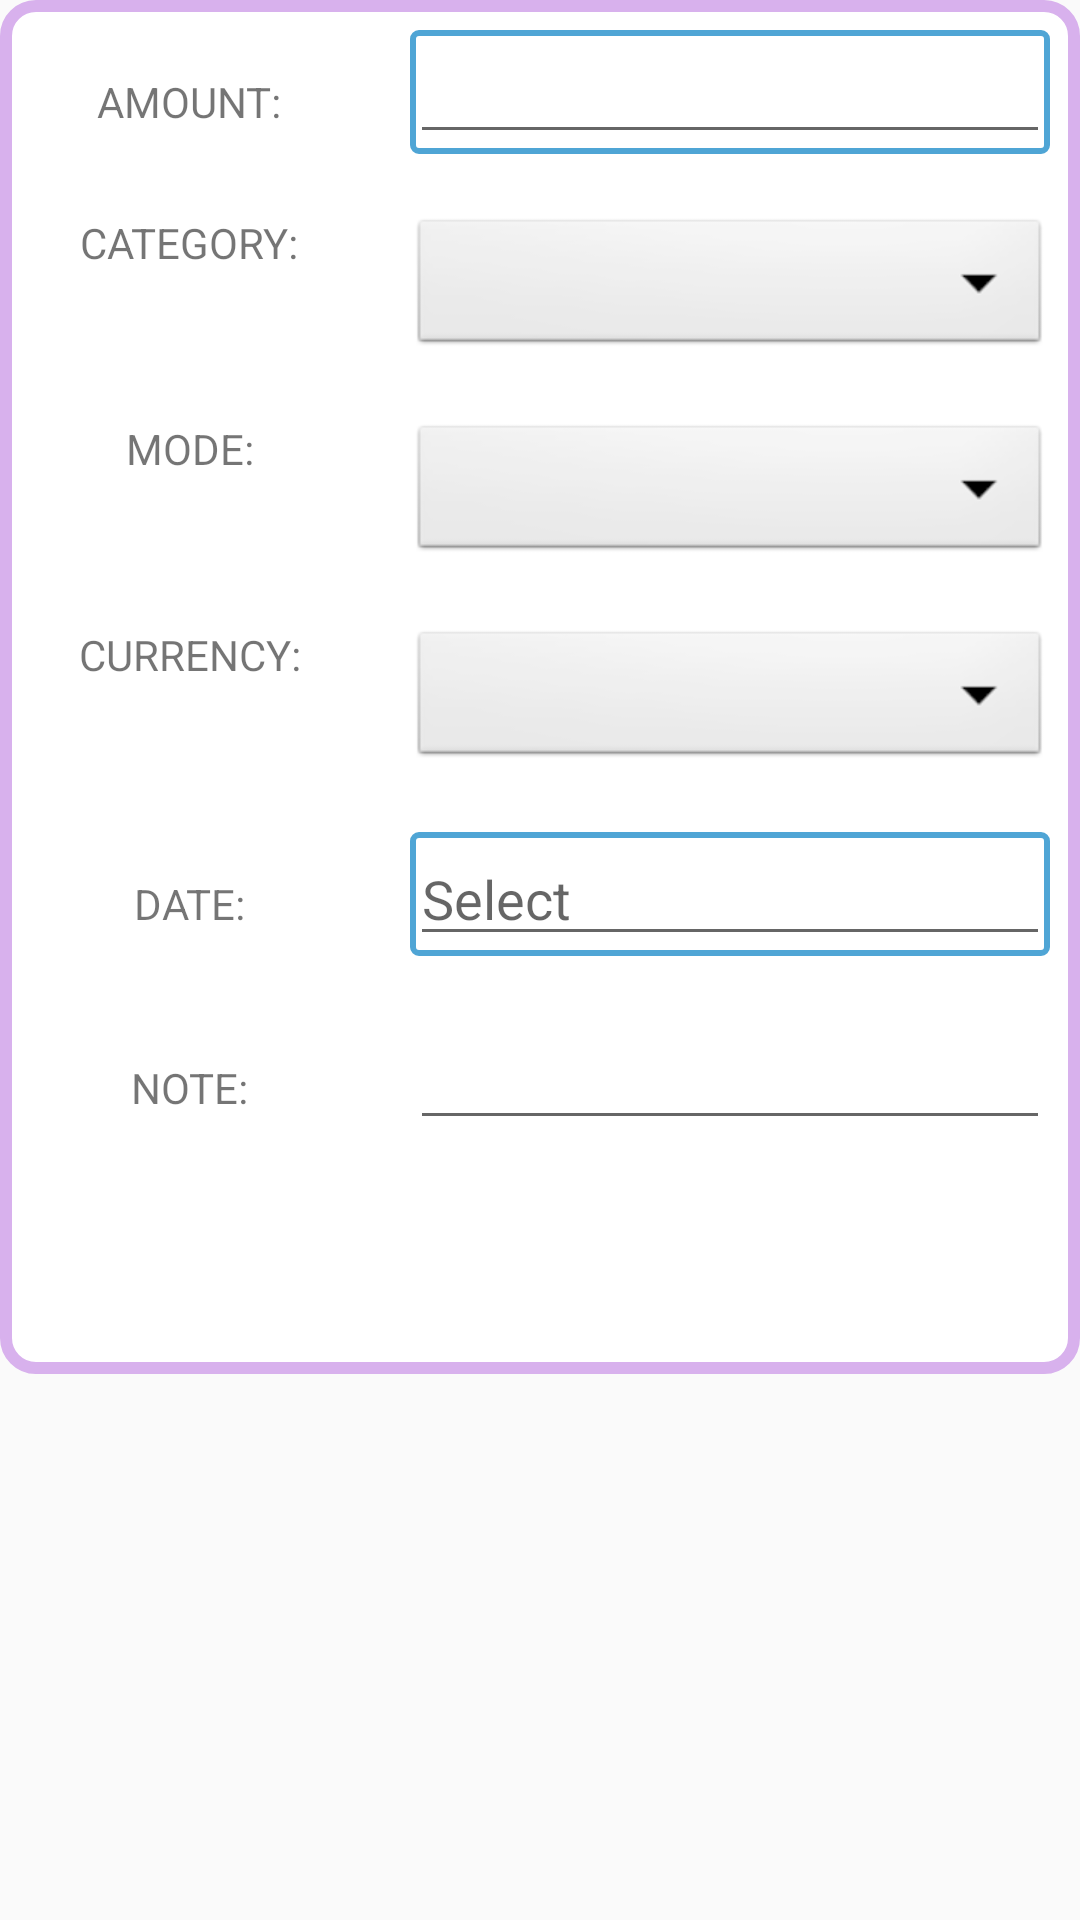

The Android layout XML behind this screen, and the referenced resources:
<!-- AndroidManifest.xml: application theme AppTheme -->
<!-- res/layout/data_update.xml -->
<?xml version="1.0" encoding="utf-8"?>
<LinearLayout
    xmlns:android="http://schemas.android.com/apk/res/android"
    android:layout_width="match_parent"
    android:orientation="vertical"
    android:layout_height="match_parent">

    <ScrollView
        android:layout_width="match_parent"
        android:layout_height="match_parent">

        <LinearLayout
            android:layout_width="match_parent"
            android:layout_height="match_parent"
            android:background="@drawable/background"
            android:orientation="vertical">

            <LinearLayout
                android:layout_width="match_parent"
                android:layout_height="wrap_content"
                android:orientation="horizontal">

                <RelativeLayout
                    android:layout_width="0dp"
                    android:layout_height="wrap_content"
                    android:layout_margin="10dp"
                    android:layout_weight="1"
                    android:gravity="center">

                    <TextView
                        android:layout_width="wrap_content"
                        android:layout_height="wrap_content"
                        android:text="AMOUNT:" />

                </RelativeLayout>

                <RelativeLayout
                    android:layout_width="0dp"
                    android:layout_height="wrap_content"
                    android:layout_margin="10dp"
                    android:background="@drawable/back"
                    android:layout_weight="2">

                    <EditText
                        android:id="@+id/edt_amount_income"
                        android:layout_width="match_parent"
                        android:inputType="number"
                        android:layout_height="wrap_content" />

                </RelativeLayout>

            </LinearLayout>

            <LinearLayout
                android:layout_width="match_parent"
                android:layout_height="wrap_content"
                android:orientation="horizontal">

                <RelativeLayout
                    android:layout_width="0dp"
                    android:layout_height="wrap_content"
                    android:layout_margin="10dp"
                    android:layout_weight="1"
                    android:gravity="center">

                    <TextView
                        android:layout_width="wrap_content"
                        android:layout_height="wrap_content"
                        android:text="CATEGORY:" />

                </RelativeLayout>

                <RelativeLayout
                    android:layout_width="0dp"
                    android:layout_height="wrap_content"
                    android:layout_margin="10dp"
                    android:layout_weight="2">

                    <Spinner
                        android:id="@+id/edt_category_income"
                        android:layout_width="match_parent"
                        android:layout_height="wrap_content"
                        android:popupBackground="@drawable/back"
                        android:background="@android:drawable/btn_dropdown"
                        android:spinnerMode="dropdown" />

                </RelativeLayout>

            </LinearLayout>

            <LinearLayout
                android:layout_width="match_parent"
                android:layout_height="wrap_content"
                android:orientation="horizontal">

                <RelativeLayout
                    android:layout_width="0dp"
                    android:layout_height="wrap_content"
                    android:layout_margin="10dp"
                    android:layout_weight="1"
                    android:gravity="center">

                    <TextView
                        android:layout_width="wrap_content"
                        android:layout_height="wrap_content"
                        android:text="MODE:" />

                </RelativeLayout>

                <RelativeLayout
                    android:layout_width="0dp"
                    android:layout_height="wrap_content"
                    android:layout_margin="10dp"
                    android:layout_weight="2">

                    <Spinner
                        android:id="@+id/edt_mode_income"
                        android:layout_width="match_parent"
                        android:layout_height="wrap_content"
                        android:popupBackground="@drawable/back"
                        android:background="@android:drawable/btn_dropdown"
                        android:spinnerMode="dropdown" />

                </RelativeLayout>

            </LinearLayout>

            <LinearLayout
                android:layout_width="match_parent"
                android:layout_height="wrap_content"
                android:orientation="horizontal">

                <RelativeLayout
                    android:layout_width="0dp"
                    android:layout_height="wrap_content"
                    android:layout_margin="10dp"
                    android:layout_weight="1"
                    android:gravity="center">

                    <TextView
                        android:layout_width="wrap_content"
                        android:layout_height="wrap_content"
                        android:text="CURRENCY:" />

                </RelativeLayout>

                <RelativeLayout
                    android:layout_width="0dp"
                    android:layout_height="wrap_content"
                    android:layout_margin="10dp"
                    android:layout_weight="2">

                    <Spinner
                        android:id="@+id/edt_currency_income"
                        android:layout_width="match_parent"
                        android:layout_height="wrap_content"
                        android:popupBackground="@drawable/back"
                        android:background="@android:drawable/btn_dropdown"
                        android:spinnerMode="dropdown" />

                </RelativeLayout>

            </LinearLayout>


            <LinearLayout
                android:layout_width="match_parent"
                android:layout_height="wrap_content"
                android:orientation="horizontal">

                <RelativeLayout
                    android:layout_width="0dp"
                    android:layout_height="wrap_content"
                    android:layout_margin="10dp"
                    android:layout_weight="1"
                    android:gravity="center">

                    <TextView
                        android:layout_width="wrap_content"
                        android:layout_height="wrap_content"
                        android:text="DATE:" />

                </RelativeLayout>

                <RelativeLayout
                    android:layout_width="0dp"
                    android:layout_height="wrap_content"
                    android:layout_margin="10dp"
                    android:background="@drawable/back"
                    android:layout_weight="2">

                    <EditText
                        android:id="@+id/edt_date_income"
                        android:layout_width="match_parent"
                        android:layout_height="wrap_content"
                        android:clickable="false"
                        android:cursorVisible="false"
                        android:focusable="false"
                        android:hint="Select" />


                </RelativeLayout>

            </LinearLayout>


            <LinearLayout
                android:layout_width="match_parent"
                android:layout_height="wrap_content"
                android:orientation="horizontal">

                <RelativeLayout
                    android:layout_width="0dp"
                    android:layout_height="wrap_content"
                    android:layout_margin="10dp"
                    android:layout_weight="1"
                    android:gravity="center">

                    <TextView
                        android:layout_width="wrap_content"
                        android:layout_height="wrap_content"
                        android:text="NOTE:" />

                </RelativeLayout>

                <RelativeLayout
                    android:layout_width="0dp"
                    android:layout_height="wrap_content"
                    android:layout_margin="10dp"
                    android:layout_weight="2">

                    <EditText
                        android:id="@+id/edt_note_income"
                        android:layout_width="match_parent"
                        android:layout_height="wrap_content" />

                </RelativeLayout>

            </LinearLayout>


            <LinearLayout
                android:layout_width="match_parent"
                android:layout_height="wrap_content"
                android:orientation="horizontal">

                <RelativeLayout
                    android:layout_width="0dp"
                    android:layout_height="wrap_content"
                    android:layout_margin="10dp"
                    android:layout_weight="2"
                    android:gravity="center">

                    <Button
                        android:id="@+id/btn_delete_income"
                        android:layout_width="match_parent"
                        android:layout_height="wrap_content"
                        android:background="@drawable/button"
                        android:text="CANCEL"
                        android:textAppearance="?android:textAppearanceMedium"
                        android:textColor="@android:color/white" />

                </RelativeLayout>

                <RelativeLayout
                    android:layout_width="0dp"
                    android:layout_height="wrap_content"
                    android:layout_margin="10dp"
                    android:layout_weight="2"
                    android:gravity="center">

                    <Button
                        android:id="@+id/btn_update_income"
                        android:layout_width="match_parent"
                        android:layout_height="wrap_content"
                        android:background="@drawable/button"
                        android:text="ADD"
                        android:textAppearance="?android:textAppearanceMedium"
                        android:textColor="@android:color/white" />

                </RelativeLayout>



            </LinearLayout>

        </LinearLayout>
    </ScrollView>

</LinearLayout>
<!-- resources referenced by this layout -->
<resources>
  <!-- drawable back (drawable) -->
  <shape xmlns:android="http://schemas.android.com/apk/res/android" android:shape="rectangle" >
     <solid android:color="@android:color/white" />
     <corners android:radius="2dp"/>
     <stroke android:width="2dp" android:color="#4fa5d5"/>
  </shape>
  <!-- drawable background (drawable) -->
  <shape xmlns:android="http://schemas.android.com/apk/res/android" android:shape="rectangle" >
     <solid android:color="@android:color/white" />
     <corners android:radius="10dp"/>
     <stroke android:width="4dp" android:color="#D8B1ED"/>
  </shape>
  <style name="AppTheme" parent="Theme.AppCompat.Light.DarkActionBar">
          
          <item name="colorPrimary">@color/colorPrimary</item>
          <item name="colorPrimaryDark">@color/colorPrimaryDark</item>
          <item name="colorAccent">@color/colorAccent</item>
          <item name="windowActionBar">false</item>
          <item name="windowNoTitle">true</item>
          <item name="drawerArrowStyle">@style/DrawerIconStyle</item>
      </style>
  <color name="colorPrimary">#E87F38</color>
  <color name="colorPrimaryDark">#C3BD13</color>
  <color name="colorAccent">#03DAC5</color>
  <style name="DrawerIconStyle" parent="Widget.AppCompat.DrawerArrowToggle">
          <item name="color">@android:color/white</item>
      </style>
</resources>
